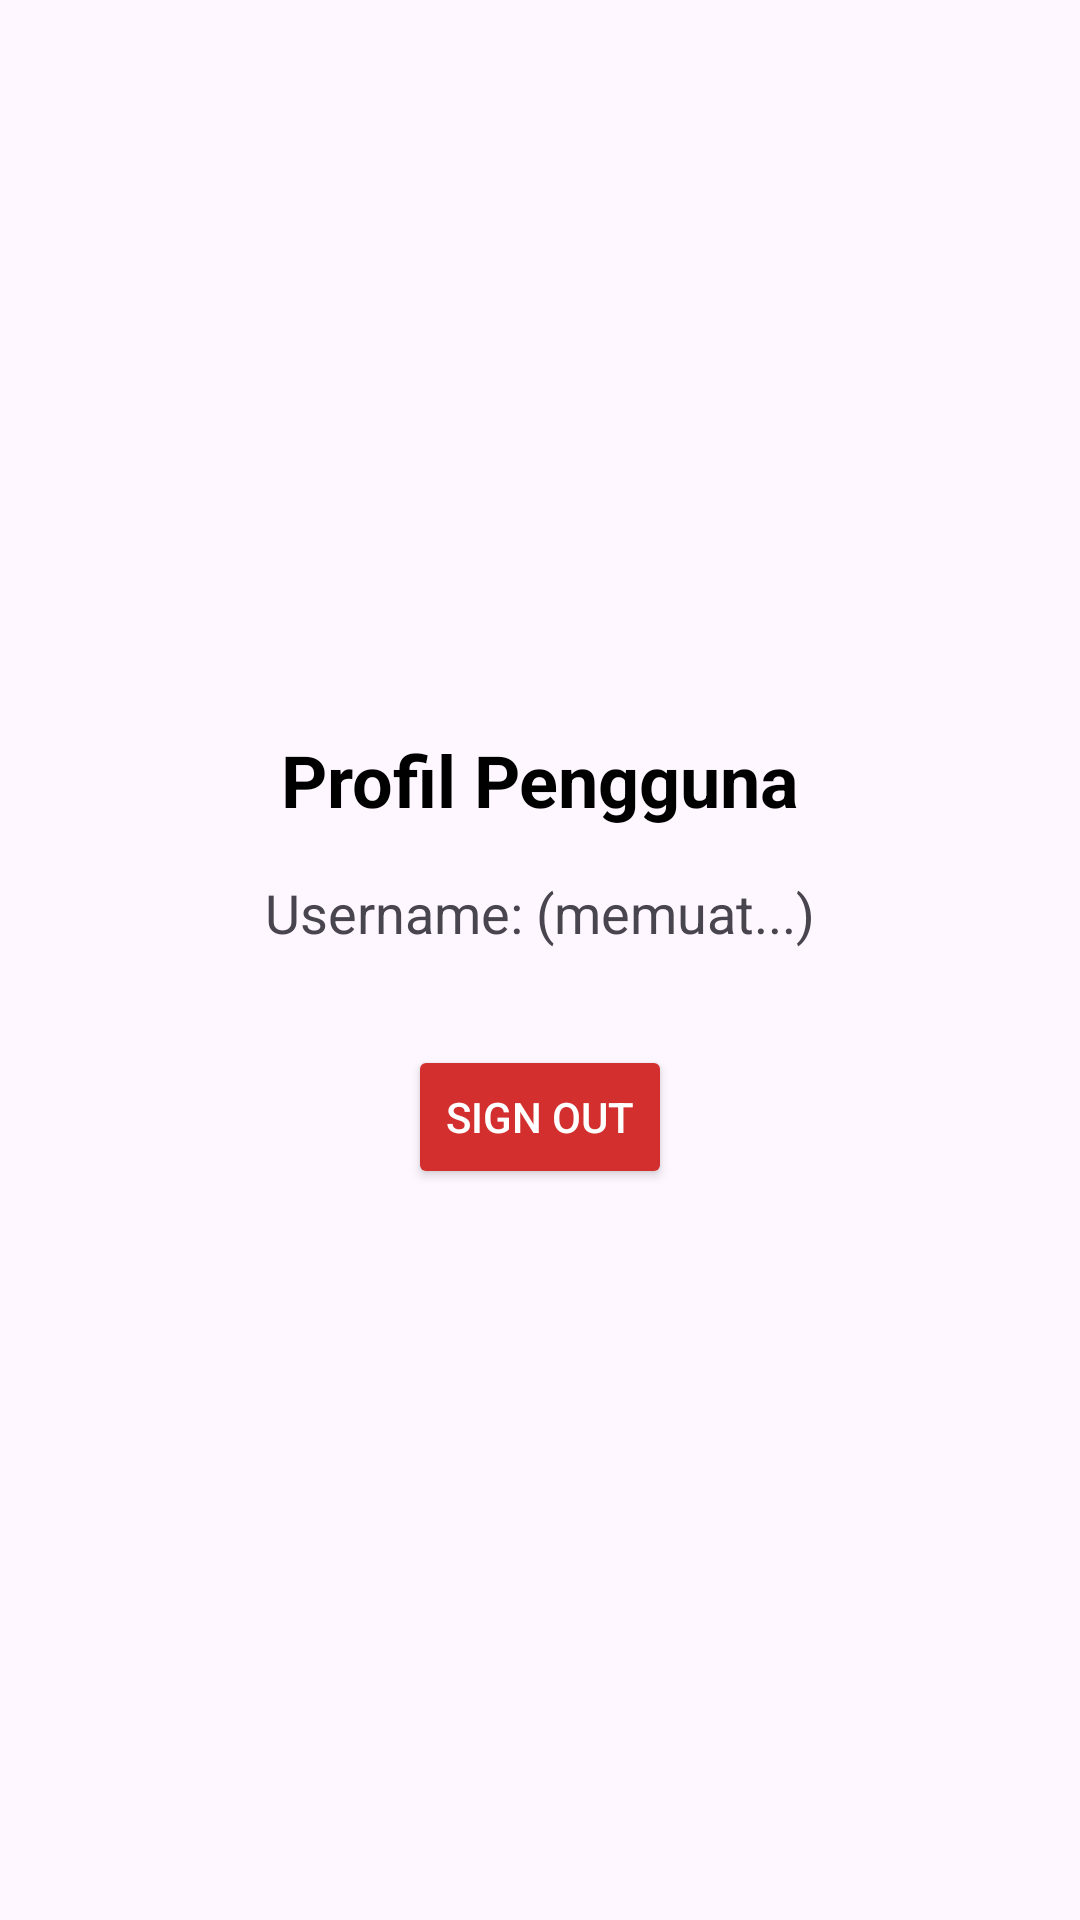

The Android layout XML behind this screen, and the referenced resources:
<!-- AndroidManifest.xml: application theme Theme.AnyOrder -->
<!-- res/layout/fragment_profile.xml -->
<?xml version="1.0" encoding="utf-8"?>
<androidx.constraintlayout.widget.ConstraintLayout xmlns:android="http://schemas.android.com/apk/res/android"
    xmlns:app="http://schemas.android.com/apk/res-auto"
    xmlns:tools="http://schemas.android.com/tools"
    android:layout_width="match_parent"
    android:layout_height="match_parent"
    android:padding="16dp"
    tools:context=".ProfileFragment">

    <TextView
        android:id="@+id/text_title_profile"
        android:layout_width="wrap_content"
        android:layout_height="wrap_content"
        android:text="Profil Pengguna"
        android:textColor="#000"
        android:textSize="24sp"
        android:textStyle="bold"
        app:layout_constraintBottom_toTopOf="@id/text_profile_username"
        app:layout_constraintEnd_toEndOf="parent"
        app:layout_constraintStart_toStartOf="parent"
        app:layout_constraintTop_toTopOf="parent"
        app:layout_constraintVertical_chainStyle="packed" />

    
    <TextView
        android:id="@+id/text_profile_username"
        android:layout_width="wrap_content"
        android:layout_height="wrap_content"
        android:layout_marginTop="16dp"
        android:text="Username: (memuat...)"
        android:textSize="18sp"
        app:layout_constraintBottom_toTopOf="@id/button_sign_out"
        app:layout_constraintEnd_toEndOf="parent"
        app:layout_constraintStart_toStartOf="parent"
        app:layout_constraintTop_toBottomOf="@id/text_title_profile" />

    
    <Button
        android:id="@+id/button_sign_out"
        android:layout_width="wrap_content"
        android:layout_height="wrap_content"
        android:layout_marginTop="32dp"
        android:backgroundTint="#D32F2F"
        android:text="Sign Out"
        android:textColor="#FFFFFF"
        app:cornerRadius="8dp"
        app:layout_constraintBottom_toBottomOf="parent"
        app:layout_constraintEnd_toEndOf="parent"
        app:layout_constraintStart_toStartOf="parent"
        app:layout_constraintTop_toBottomOf="@id/text_profile_username" />

</androidx.constraintlayout.widget.ConstraintLayout>
<!-- resources referenced by this layout -->
<resources>
  <style name="Theme.AnyOrder" parent="Base.Theme.AnyOrder" />
  <style name="Base.Theme.AnyOrder" parent="Theme.Material3.Light.NoActionBar">
          <item name="colorPrimary">@color/black</item> --&gt;
      </style>
  <color name="black">#FF000000</color>
</resources>
